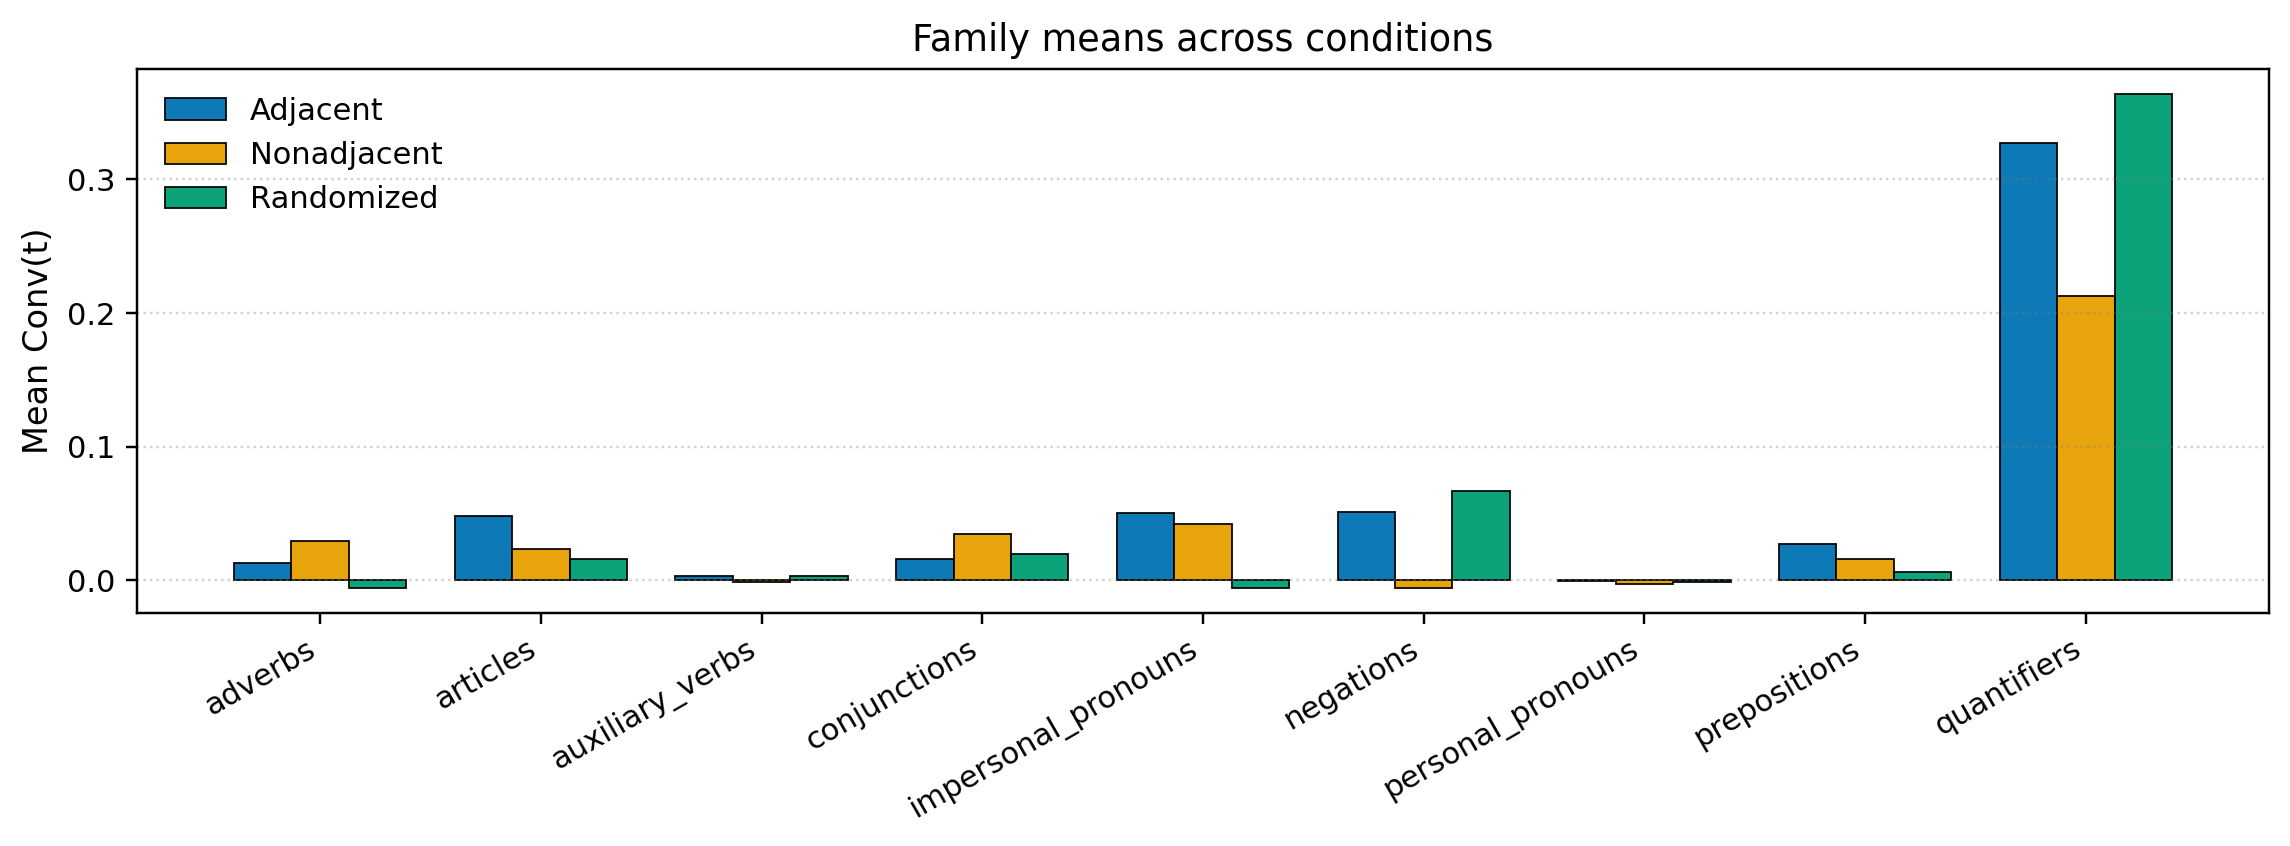

Source data for this figure (header and first rows):
family, Adjacent, Nonadjacent, Randomized
adverbs, 0.01316, 0.0295, -0.005519
articles, 0.04823, 0.02318, 0.01599
auxiliary_verbs, 0.003195, -0.001182, 0.003193
conjunctions, 0.0162, 0.03437, 0.01943
impersonal_pronouns, 0.05, 0.04186, -0.005769
negations, 0.05102, -0.005931, 0.06711
personal_pronouns, -0.0007669, -0.003016, -0.001456
prepositions, 0.02679, 0.01567, 0.005881
quantifiers, 0.3272, 0.2125, 0.3641
